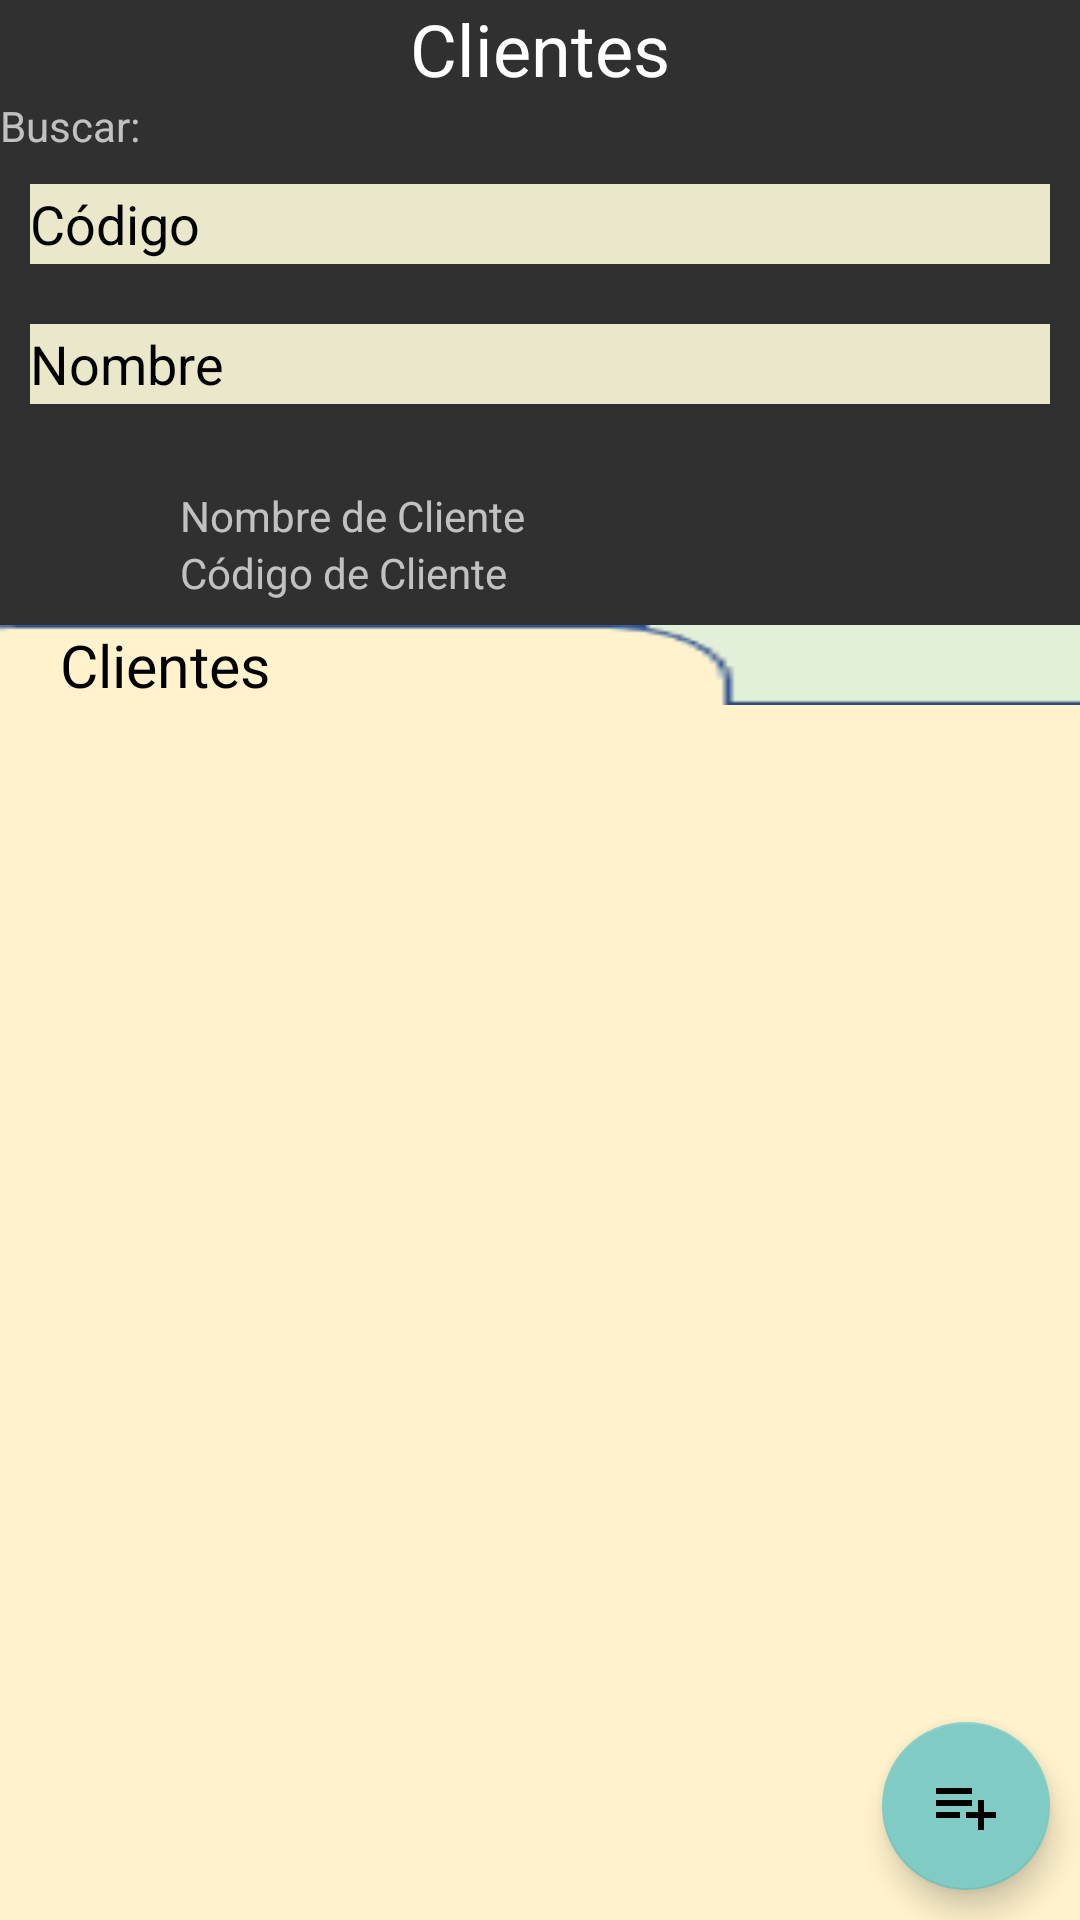

This screen was rendered from an Android layout file. Write that file and the resources it references.
<!-- AndroidManifest.xml: application theme Theme.AppCompat.NoActionBar -->
<!-- res/layout/fragment_clientes.xml -->
<?xml version="1.0" encoding="utf-8"?>
<LinearLayout xmlns:android="http://schemas.android.com/apk/res/android"
    xmlns:app="http://schemas.android.com/apk/res-auto"
    android:layout_width="match_parent"
    android:layout_height="match_parent"
    android:gravity="center"
    android:orientation="vertical">


    <TextView
        android:id="@+id/encabezadoTV"
        android:layout_width="wrap_content"
        android:layout_height="wrap_content"
        android:text="Clientes"
        android:textColor="#FFFFFF"
        android:textSize="24sp" />

    <LinearLayout
        android:layout_width="match_parent"
        android:layout_height="match_parent"
        android:orientation="vertical">

        <TextView
            android:id="@+id/textView2"
            android:layout_width="match_parent"
            android:layout_height="wrap_content"
            android:text="Buscar:" />

        <EditText
            android:id="@+id/buscarCodigoCliente"
            android:layout_width="match_parent"
            android:layout_height="0dp"
            android:layout_margin="10dp"
            android:layout_marginStart="10dp"
            android:layout_marginLeft="10dp"
            android:layout_marginEnd="10dp"
            android:layout_marginRight="10dp"
            android:layout_weight="1"
            android:background="#EAE7CB"
            android:hint="Código"
            android:textColor="@color/black"
            android:textColorHint="@color/black" />


        <EditText
            android:id="@+id/buscarNombreCliente"
            android:layout_width="match_parent"
            android:layout_height="0dp"
            android:layout_margin="10dp"
            android:layout_marginStart="10dp"
            android:layout_marginLeft="10dp"
            android:layout_marginEnd="10dp"
            android:layout_marginRight="10dp"
            android:layout_weight="1"
            android:background="#EAE7CB"
            android:hint="Nombre"
            android:textColor="@color/black"
            android:textColorHint="@color/black" />


        <LinearLayout
            android:layout_width="match_parent"
            android:layout_height="0dp"
            android:layout_marginTop="10dp"
            android:layout_weight="2"
            android:orientation="horizontal">

            <ImageView
                android:id="@+id/imagenProductoSeleccionado"
                android:layout_width="0dp"
                android:layout_height="match_parent"
                android:layout_weight="1"
                android:src="@drawable/ic_baseline_person_24" />

            <LinearLayout
                android:layout_width="0dp"
                android:layout_height="match_parent"
                android:layout_weight="5"
                android:gravity="center_vertical"
                android:orientation="vertical">

                <TextView
                    android:id="@+id/nombreClienteSeleccionado"
                    android:layout_width="match_parent"
                    android:layout_height="wrap_content"
                    android:text="Nombre de Cliente" />

                <TextView
                    android:id="@+id/codigoClienteSeleccionado"
                    android:layout_width="match_parent"
                    android:layout_height="wrap_content"
                    android:text="Código de Cliente" />
            </LinearLayout>

        </LinearLayout>

        <TextView
            android:id="@+id/carpetaTV"
            android:layout_width="match_parent"
            android:layout_height="0dp"
            android:layout_weight="1"
            android:background="@drawable/carpeta3"
            android:gravity="center_vertical"
            android:paddingLeft="20dp"
            android:paddingRight="20dp"
            android:text="Clientes"
            android:textColor="@color/black"
            app:autoSizeTextType="uniform" />

        <FrameLayout
            android:id="@+id/frameClientes"
            android:layout_width="match_parent"
            android:layout_height="0dp"
            android:layout_weight="15"
            android:background="@color/crema">

            <androidx.recyclerview.widget.RecyclerView
                android:id="@+id/recycler_clientesRV"
                android:layout_width="match_parent"
                android:layout_height="match_parent" />

            <com.google.android.material.floatingactionbutton.FloatingActionButton
                android:id="@+id/floatingActionButtonEntrada"
                android:layout_width="match_parent"
                android:layout_height="wrap_content"
                android:layout_gravity="bottom|right"
                android:layout_margin="10dp"
                android:clickable="true"
                android:src="@color/cardview_dark_background"
                android:visibility="invisible" />

            <com.google.android.material.floatingactionbutton.FloatingActionButton
                android:id="@+id/floatingActionButtonAdd"
                android:layout_width="match_parent"
                android:layout_height="wrap_content"
                android:layout_gravity="bottom|right"
                android:layout_margin="10dp"
                android:clickable="true"
                android:src="@drawable/ic_baseline_playlist_add_24" />

        </FrameLayout>


    </LinearLayout>


</LinearLayout>
<!-- resources referenced by this layout -->
<resources>
  <color name="black">#FF000000</color>
  <color name="crema">#FFF2CC</color>
  <!-- drawable carpeta3: png bitmap (drawable, 2216 bytes) -->
  <!-- drawable ic_baseline_playlist_add_24 (drawable) -->
  <vector xmlns:android="http://schemas.android.com/apk/res/android"
      android:width="24dp"
      android:height="24dp"
      android:viewportWidth="24"
      android:viewportHeight="24"
      android:tint="?attr/cardBackgroundColor">
    <path
        android:fillColor="@android:color/black"
        android:pathData="M14,10L2,10v2h12v-2zM14,6L2,6v2h12L14,6zM18,14v-4h-2v4h-4v2h4v4h2v-4h4v-2h-4zM2,16h8v-2L2,14v2z"/>
  </vector>
</resources>
